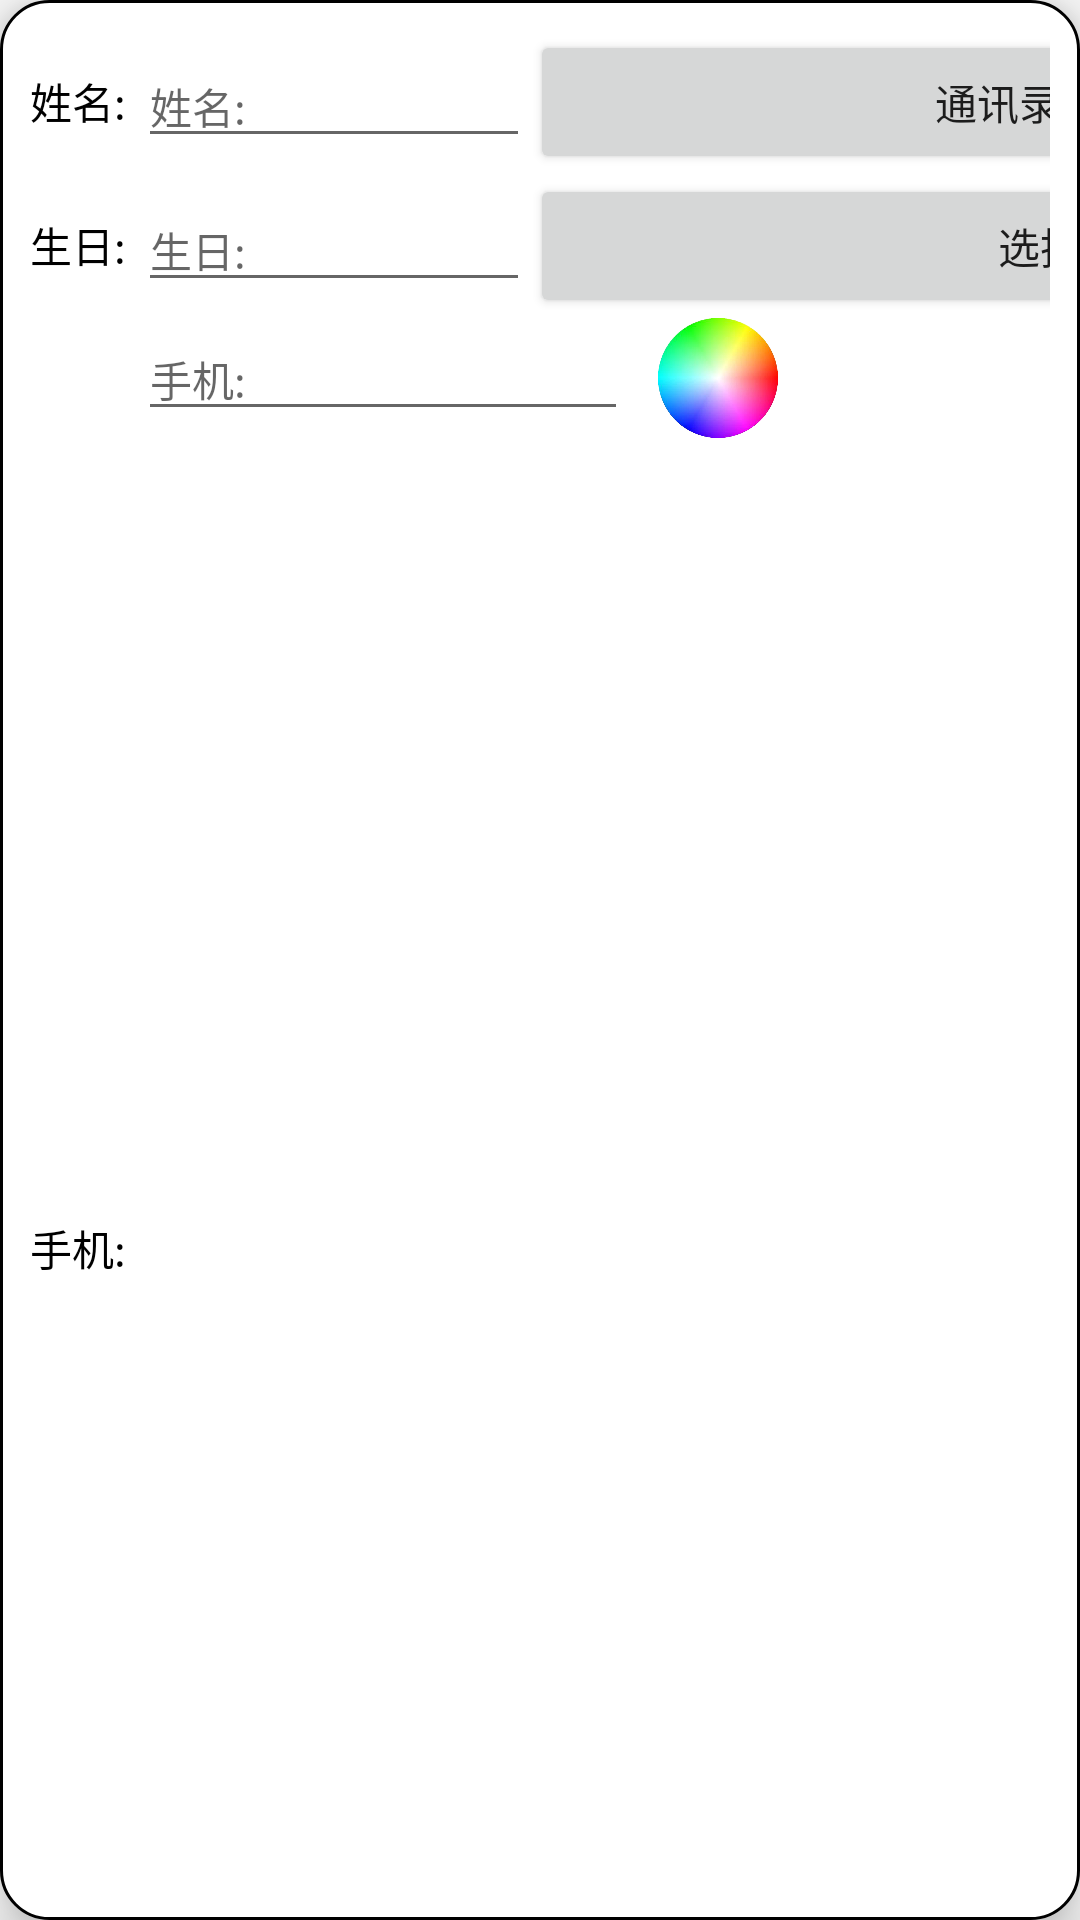

Layout XML and referenced resources for this Android screen:
<!-- AndroidManifest.xml: application theme Theme.AppCompat.Light.NoActionBar -->
<!-- res/layout/add_brith_dialog.xml -->
<?xml version="1.0" encoding="utf-8"?>
<GridLayout
        xmlns:android="http://schemas.android.com/apk/res/android" xmlns:app="http://schemas.android.com/apk/res-auto"
        xmlns:tools="http://schemas.android.com/tools"
        android:elevation="10dp"
        android:columnCount="3"
        android:background="@drawable/shape_round_corner"
        android:layout_width="wrap_content"
        android:layout_height="wrap_content"
        tools:context=".ui.birth.BirthActivity"
        android:padding="10dp">
    <TextView
            android:text="@string/name"
            android:layout_width="wrap_content"
            android:layout_height="wrap_content"
            android:textColor="#000000" android:layout_gravity="center" android:layout_marginEnd="4dp"/>
    <EditText
            android:layout_width="wrap_content"
            android:layout_height="wrap_content"
            android:inputType="textPersonName"
            android:ems="8"
            android:id="@+id/editTextPersonName" android:hint="@string/name"
            android:layout_gravity="center" android:importantForAutofill="no" android:textSize="14sp"/>
    <Button
            android:text="@string/getFrom"
            android:layout_width="wrap_content"
            android:layout_height="wrap_content"
            android:id="@+id/getPeopleButton"
            android:layout_gravity="fill"/>
    <TextView
            android:text="@string/birth"
            android:layout_width="wrap_content"
            android:layout_height="wrap_content"
            android:textColor="#000000" android:layout_gravity="center" android:layout_marginEnd="4dp"/>
    <EditText
            android:layout_width="wrap_content"
            android:layout_height="wrap_content"
            android:inputType="date"
            android:ems="8"
            android:id="@+id/editTextDate" android:hint="@string/birth"
            android:layout_gravity="center" android:importantForAutofill="no" android:textSize="14sp"/>
    <Button
            android:text="@string/choose"
            android:layout_width="match_parent"
            android:layout_height="wrap_content"
            android:id="@+id/getDateButton"
            android:layout_gravity="center_horizontal|fill"/>
    <TextView
            android:text="@string/phone"
            android:layout_width="wrap_content"
            android:layout_height="wrap_content"
            android:textColor="#000000" android:layout_gravity="center" android:layout_marginEnd="4dp"/>

    <LinearLayout
            android:layout_columnSpan="2"
            android:layout_gravity="fill"
            android:orientation="horizontal"
            android:layout_width="match_parent"
            android:layout_height="match_parent">
        <EditText
                android:layout_width="wrap_content"
                android:layout_height="wrap_content"
                android:inputType="phone"
                android:ems="10"
                android:id="@+id/editTextPhone"
                android:hint="@string/phone"
                android:importantForAutofill="no"
                android:textSize="14sp" android:layout_marginEnd="10dp"/>
        <ImageView
                android:layout_width="40dp"
                android:layout_height="40dp"
                app:srcCompat="@mipmap/color"
                android:id="@+id/colorImageView"
                tools:ignore="ContentDescription"/>
    </LinearLayout>
    <Button
            android:id="@+id/saveButton"
            android:layout_width="match_parent"
            android:text="@string/save"
            android:layout_gravity="fill"
            android:layout_columnSpan="3"/>
</GridLayout>
<!-- resources referenced by this layout -->
<resources>
  <!-- drawable shape_round_corner (drawable) -->
  <?xml version="1.0" encoding="utf-8"?>
  <shape xmlns:android="http://schemas.android.com/apk/res/android">
      <corners android:radius="16dp"/>
      <solid android:color="@color/colorWhite"/>
      <stroke android:color="@color/week_bar_color"
              android:width="1dp"/>
  </shape>
  <!-- mipmap color: png bitmap (mipmap-xxxhdpi, 109902 bytes) -->
  <string name="birth">生日:</string>
  <string name="choose">选择</string>
  <string name="getFrom">通讯录获取</string>
  <string name="name">姓名:</string>
  <string name="phone">手机:</string>
  <string name="save">保存</string>
  <color name="colorWhite">#ffffffff</color>
</resources>
